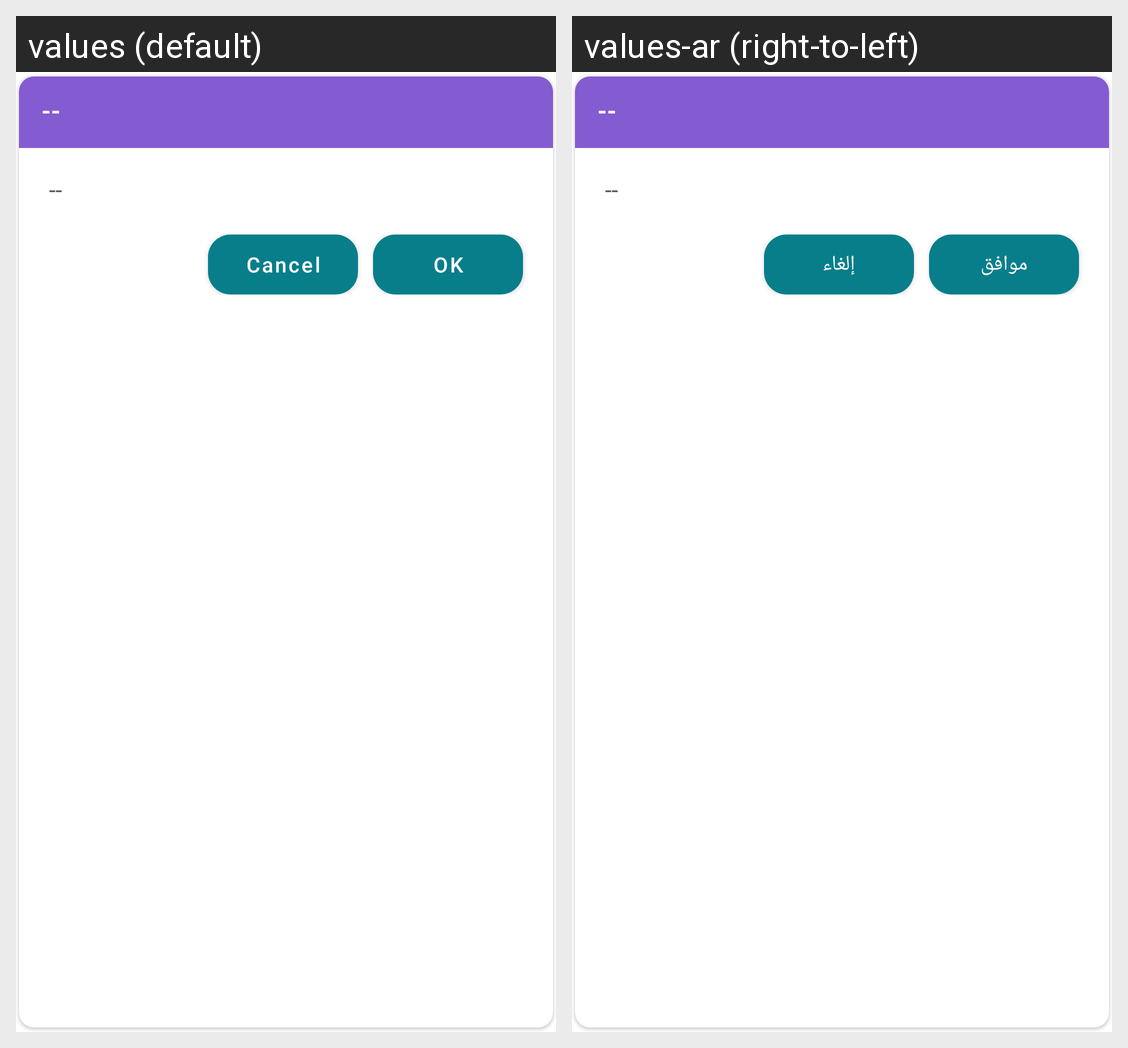

The same Android screen rendered under two of its app's locales, left to right. List the strings drawn on it with the default value and each locale's translation.
Android screen res/layout/fragment_dialog_warning.xml rendered under 2 locales, left to right: values (default), values-ar (right-to-left). Device: Nexus 5 (rendered at 1080×1920; each locale shown at half size, 540×960, under a caption strip naming it); theme Theme.MaterialComponents.DayNight.NoActionBar.
Strings drawn on this screen, with the default value and each locale's value (text and hints the layout hard-codes, and strings that could not be matched under every locale, appear in the picture but are not listed):

lbl_cancel
  values: Cancel
  values-ar: إلغاء

lbl_ok
  values: OK
  values-ar: موافق
